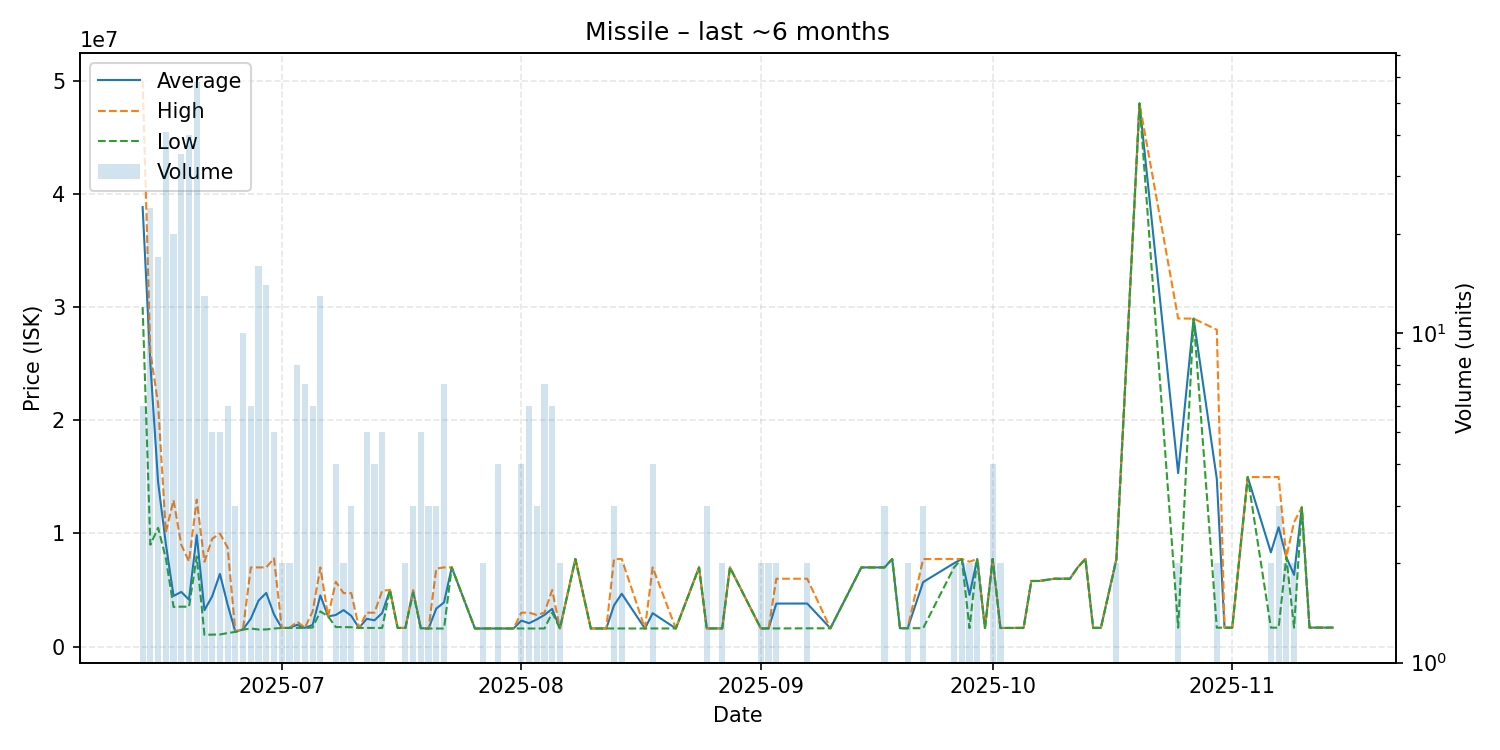

The data file committed next to this chart (first rows):
date, average, highest, lowest, order_count, volume
2025-06-13, 38835000, 50000000, 30000000, 6, 6
2025-06-14, 25006750, 26000000, 9000000, 24, 24
2025-06-15, 14538647, 21440000, 10500000, 17, 17
2025-06-16, 9092122, 10100000, 7815000, 38, 41
2025-06-17, 4478000, 12945000, 3507500, 19, 20
2025-06-18, 4832686, 9000000, 3530000, 33, 35
2025-06-19, 4146650, 7523000, 3522000, 38, 40
2025-06-20, 9852655, 12985000, 7950000, 55, 58
2025-06-21, 3219308, 7500000, 1038000, 10, 13
2025-06-22, 4445200, 9520000, 1061000, 5, 5
2025-06-23, 6425800, 9998000, 1071500, 5, 5
2025-06-24, 3713167, 8750000, 1201000, 6, 6
2025-06-25, 1310333, 1315500, 1300000, 3, 3
2025-06-26, 1526200, 1600000, 1508000, 10, 10
2025-06-27, 2469000, 6998000, 1600000, 6, 6
2025-06-28, 4067438, 6997500, 1511000, 15, 16
2025-06-29, 4744714, 7000000, 1516000, 11, 14
2025-06-30, 2842600, 7797000, 1601500, 5, 5
2025-07-01, 1650000, 1650000, 1650000, 2, 2
2025-07-02, 1653000, 1654000, 1652000, 2, 2
2025-07-03, 1926625, 2199000, 1654000, 5, 8
2025-07-04, 1655286, 1668000, 1653500, 7, 7
2025-07-05, 1919333, 3108000, 1684000, 6, 6
2025-07-06, 4525385, 6998000, 3110000, 8, 13
2025-07-07, 2670000, 2670000, 2670000, 1, 1
2025-07-08, 2795250, 5728000, 1727000, 4, 4
2025-07-09, 3225000, 4725000, 1725000, 2, 2
2025-07-10, 2717667, 4726000, 1713500, 3, 3
2025-07-11, 1652000, 1652000, 1652000, 1, 1
2025-07-12, 2458000, 2998000, 1651500, 5, 5
2025-07-13, 2325250, 2998000, 1652500, 4, 4
2025-07-14, 2968400, 4945000, 1651000, 4, 5
2025-07-15, 5000000, 5000000, 5000000, 1, 1
2025-07-16, 1651000, 1651000, 1651000, 1, 1
2025-07-17, 1651000, 1651000, 1651000, 1, 2
2025-07-18, 4916667, 5000000, 4750000, 3, 3
2025-07-19, 1630600, 1651000, 1600000, 5, 5
2025-07-20, 1600000, 1600000, 1600000, 2, 3
2025-07-21, 3363333, 6890000, 1600000, 2, 3
2025-07-22, 3900286, 6999000, 1601000, 6, 7
2025-07-23, 7000000, 7000000, 7000000, 1, 1
2025-07-26, 1605000, 1605000, 1605000, 1, 1
2025-07-27, 1602500, 1603000, 1602000, 2, 2
2025-07-29, 1603000, 1603000, 1603000, 4, 4
2025-07-30, 1603000, 1603000, 1603000, 1, 1
2025-07-31, 1602000, 1602000, 1602000, 1, 1
2025-08-01, 2301750, 3000000, 1603500, 4, 4
2025-08-02, 2067000, 3000000, 1600000, 4, 6
2025-08-03, 2401000, 2800500, 1602000, 3, 3
2025-08-04, 2800571, 3000000, 1605000, 3, 7
2025-08-05, 3332000, 5000000, 2998000, 3, 6
2025-08-06, 1605000, 1605000, 1605000, 1, 2
2025-08-08, 7740000, 7740000, 7740000, 1, 1
2025-08-10, 1605000, 1605000, 1605000, 1, 1
2025-08-12, 1605000, 1605000, 1605000, 1, 1
2025-08-13, 3649667, 7740000, 1604500, 3, 3
2025-08-14, 4672000, 7740000, 1604000, 2, 2
2025-08-17, 1602000, 1602000, 1602000, 1, 1
2025-08-18, 2954250, 6999000, 1606000, 3, 4
2025-08-21, 1606000, 1606000, 1606000, 1, 1
... 48 more rows
